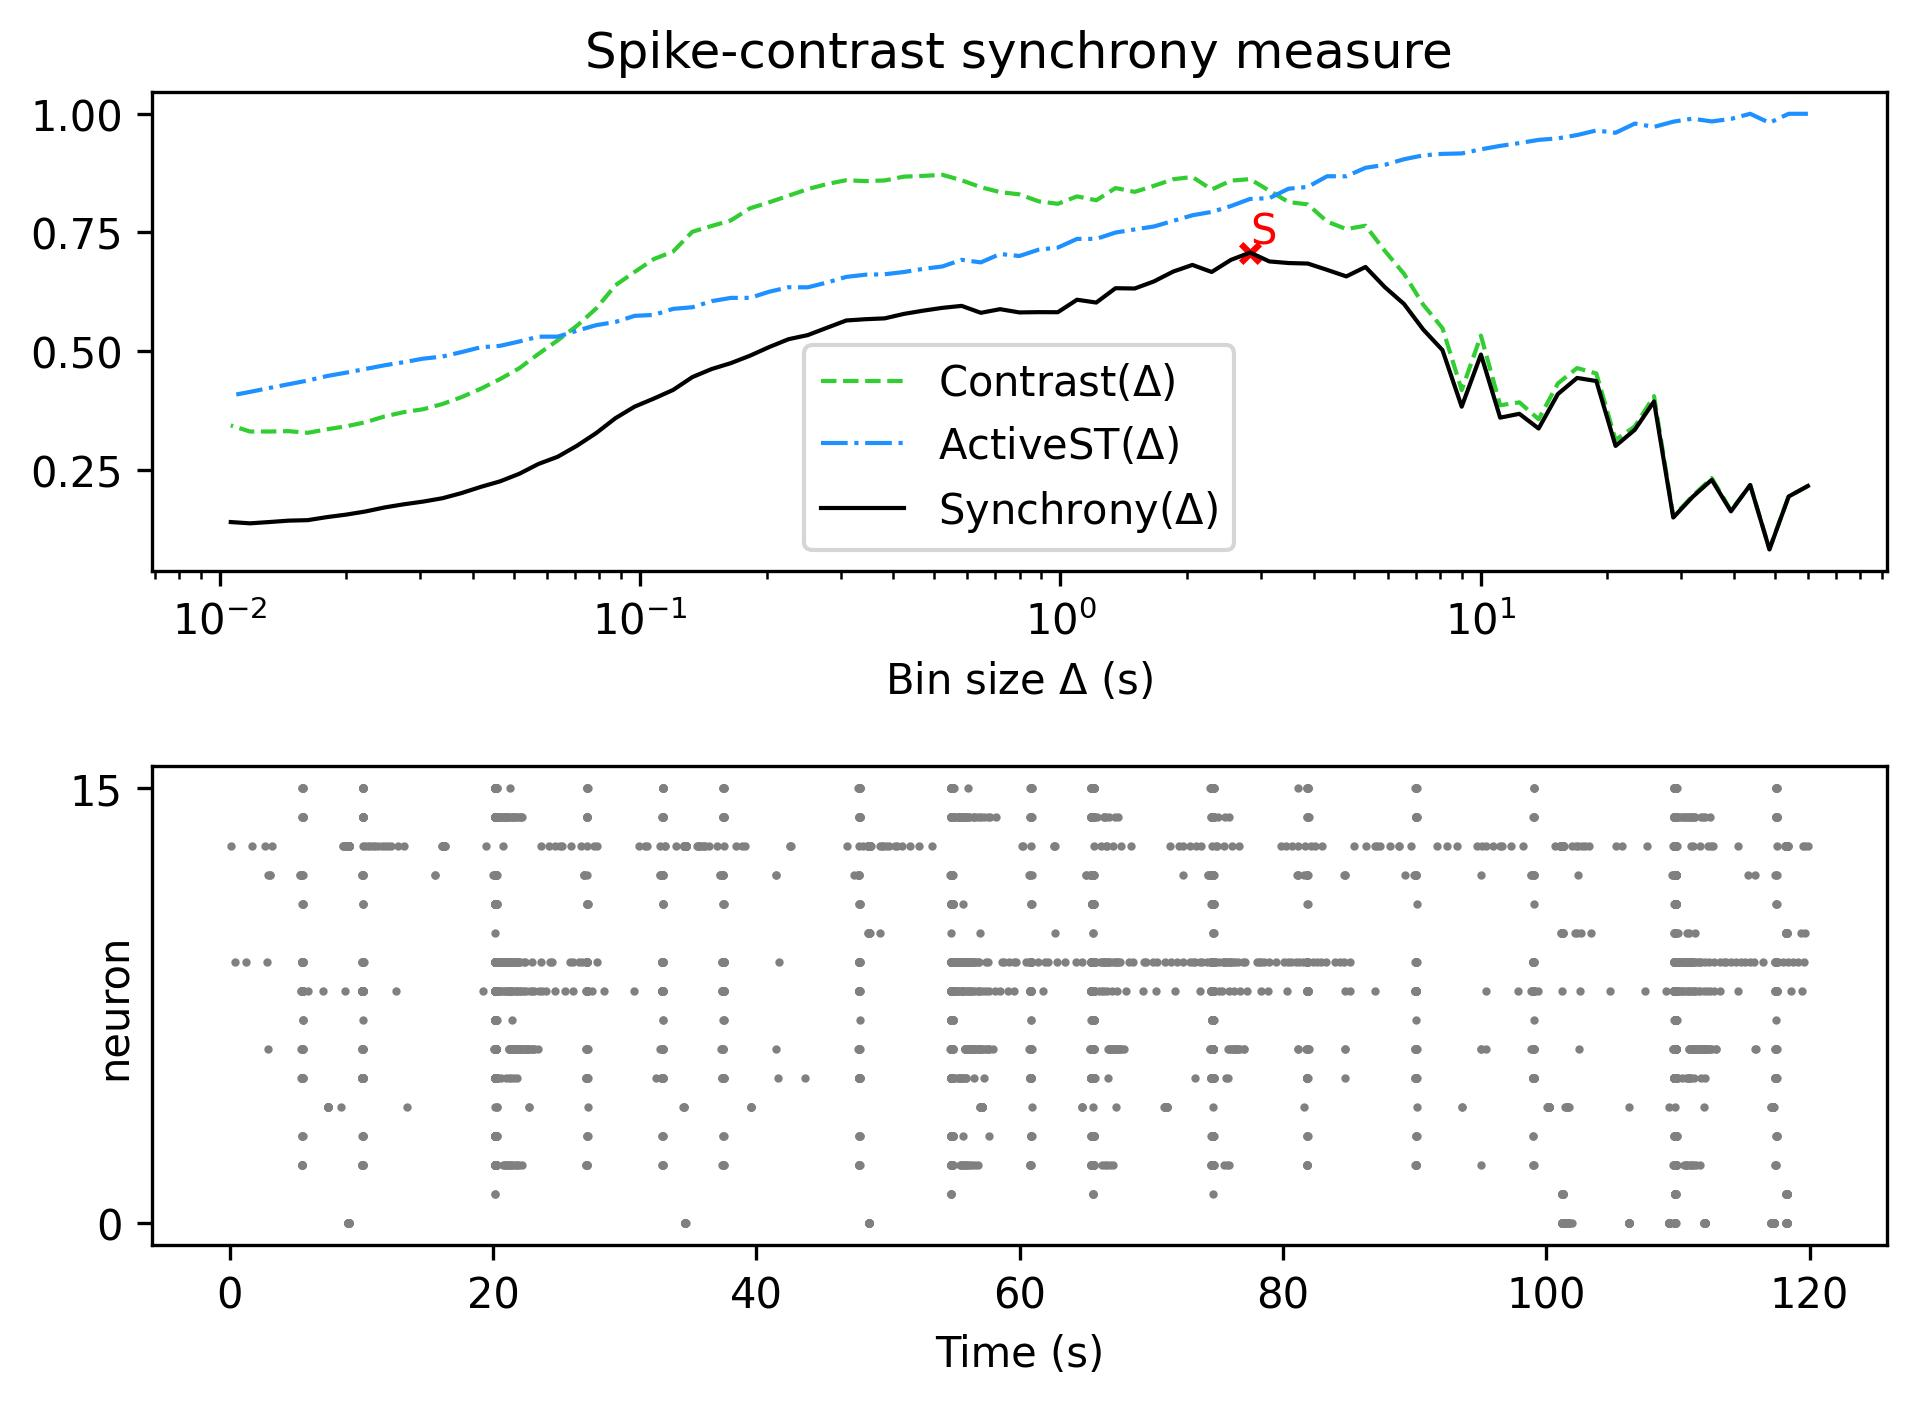

The table this chart was drawn from, first rows:
, Spike-contrast (60.0 s), Spike-contrast (54.0 s), Spike-contrast (48.6 s), Spike-contrast (43.74 s), Spike-contrast (39.366 s), Spike-contrast (35.429 s), Spike-contrast (31.886 s), Spike-contrast (28.698 s), Spike-contrast (25.828 s), Spike-contrast (23.245 s), Spike-contrast (20.921 s), Spike-contrast (18.829 s), Spike-contrast (16.946 s), Spike-contrast (15.251 s), Spike-contrast (13.726 s), Spike-contrast (12.353 s), Spike-contrast (11.118 s), Spike-contrast (10.006 s), Spike-contrast (9.006 s), Spike-contrast (8.105 s), Spike-contrast (7.295 s), Spike-contrast (6.565 s), Spike-contrast (5.909 s)
0, 0.2153, 0.1931, 0.08144, 0.2174, 0.1618, 0.2283, 0.1921, 0.1489, 0.3935, 0.3339, 0.2997, 0.4366, 0.4431, 0.4091, 0.3365, 0.3674, 0.3594, 0.4925, 0.3825, 0.5018, 0.5452, 0.5991, 0.6347
